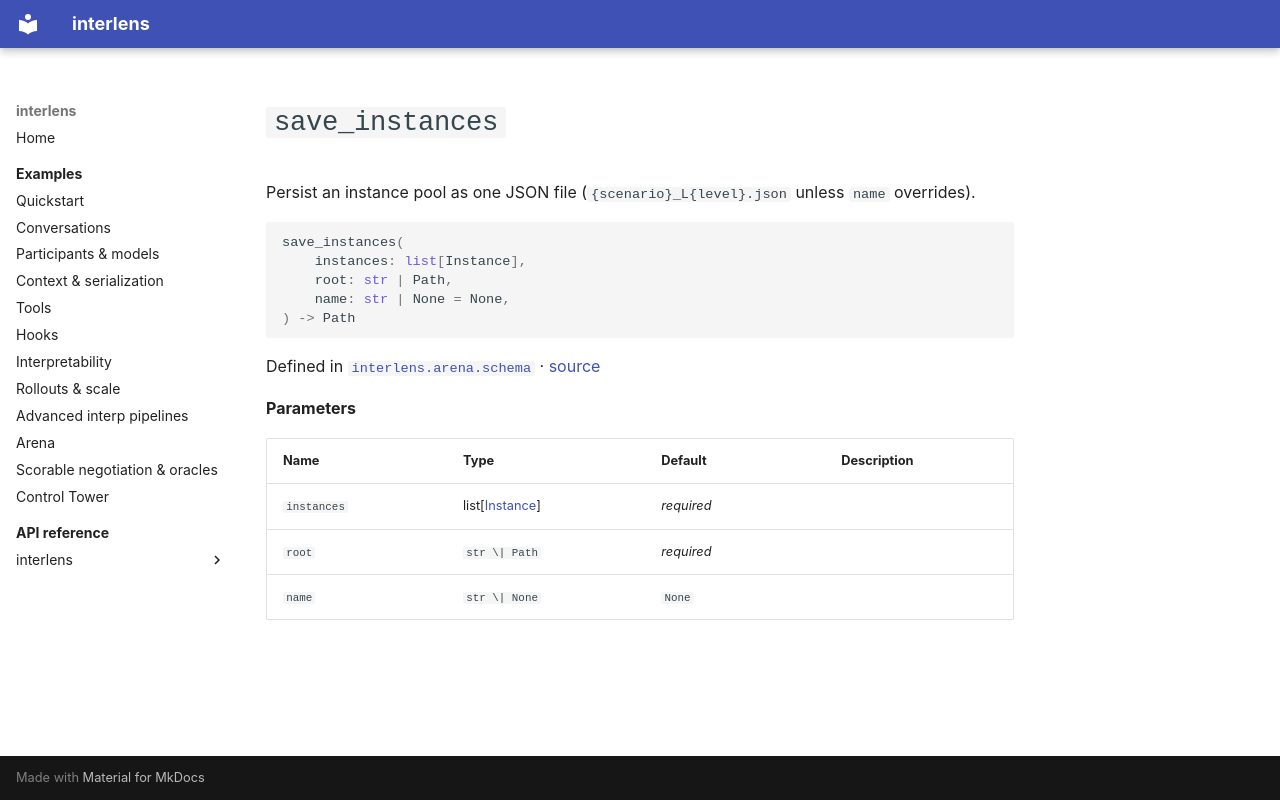

repository: Sid-MB/interlens · page: reference/interlens/arena/schema/save_instances/index.html · generator: mkdocs

# `save_instances`

Persist an instance pool as one JSON file (`{scenario}_L{level}.json` unless `name` overrides).

```python
save_instances(
	instances: list[Instance],
	root: str | Path,
	name: str | None = None,
) -> Path
```

Defined in [`interlens.arena.schema`](index.md) · [source](https://github.com/Sid-MB/interlens/blob/main/src/interlens/arena/schema.py#L330-L337)

**Parameters**

| Name | Type | Default | Description |
|---|---|---|---|
| `instances` | list[[Instance](Instance.md)] | *required* |  |
| `root` | `str \| Path` | *required* |  |
| `name` | `str \| None` | `None` |  |
